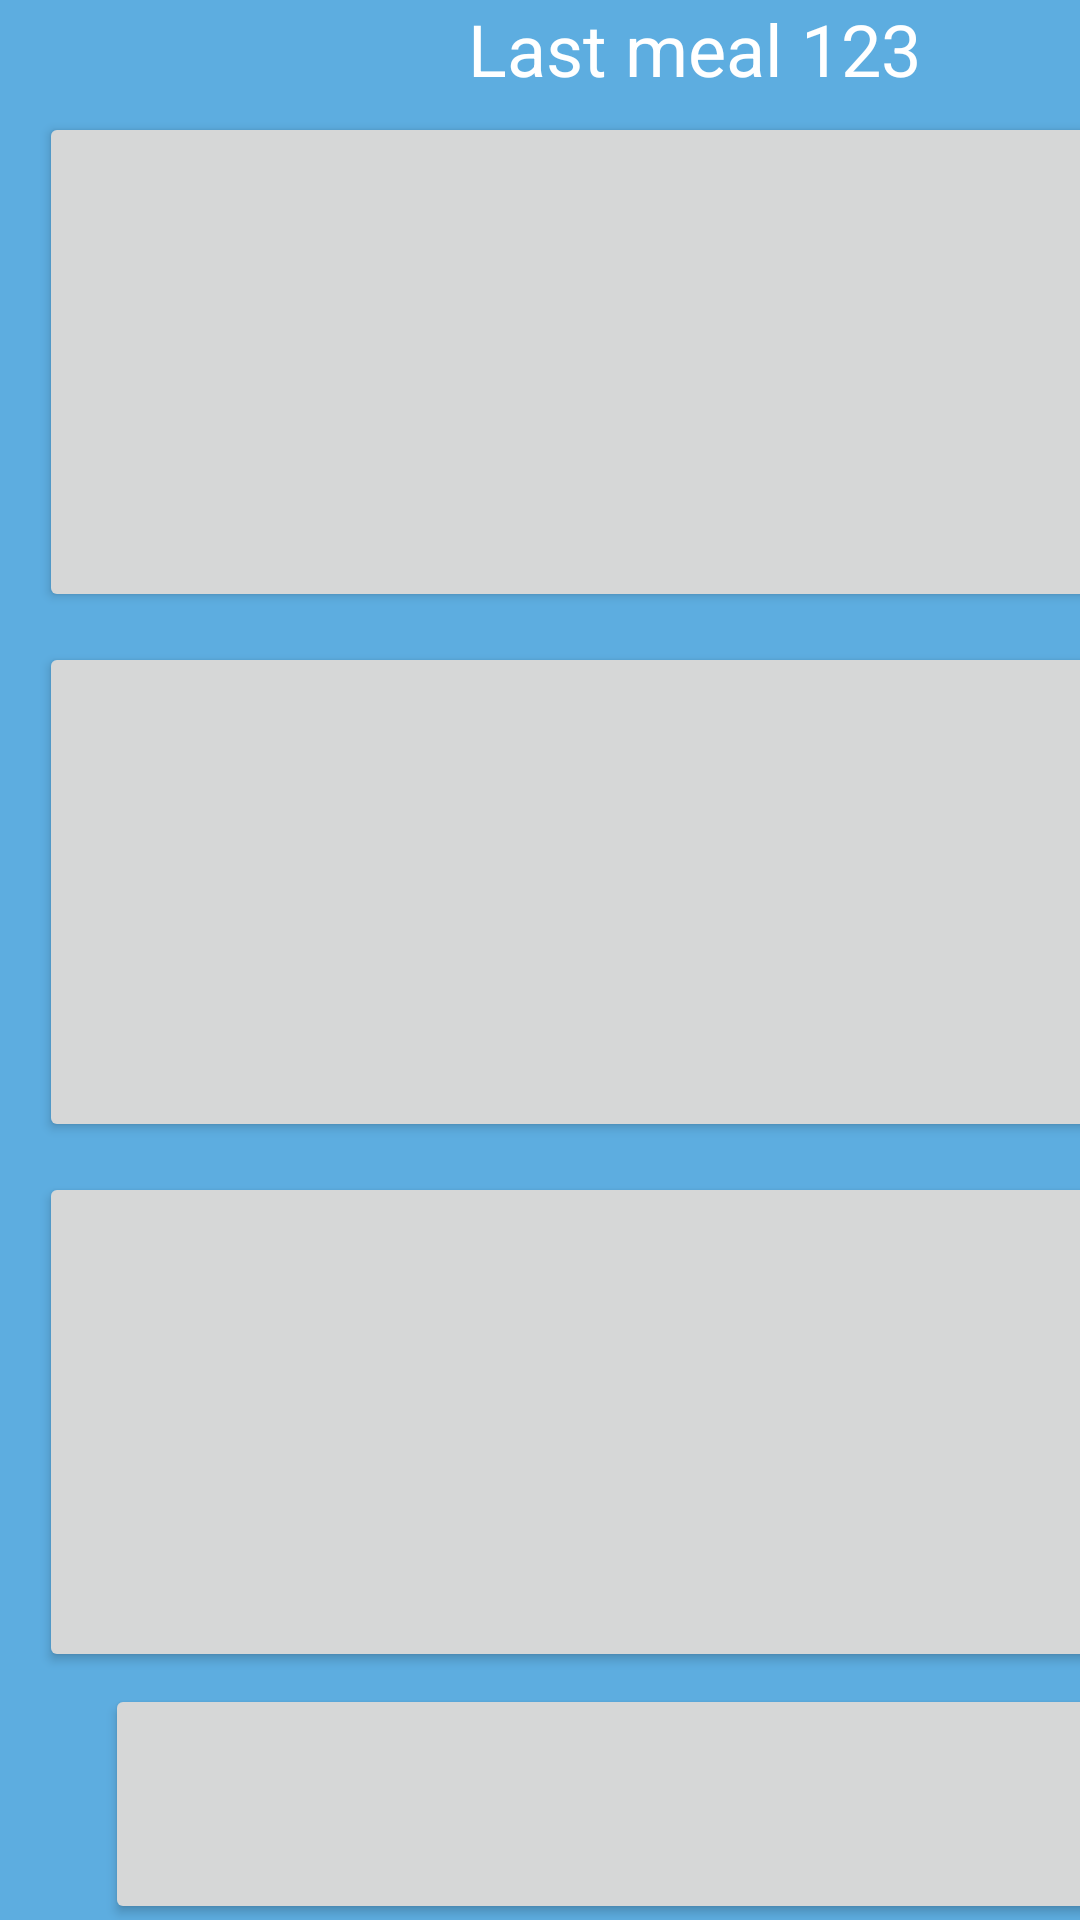

Android layout source for this screen:
<!-- AndroidManifest.xml: application theme AppTheme -->
<!-- res/layout/add_meal_design.xml -->
<LinearLayout xmlns:android="http://schemas.android.com/apk/res/android"
    android:layout_width="match_parent"
    android:layout_height="match_parent"
    android:background="@color/appBackground"
    android:orientation="vertical"
    android:weightSum="1"
    >

    <LinearLayout
        android:layout_width="match_parent"
        android:layout_height="match_parent"
        android:background="@color/appBackground"
        android:orientation="vertical"
        android:weightSum="1">


        <TableLayout
            android:layout_width="match_parent"
            android:layout_height="match_parent">

            <TableRow
                android:layout_width="match_parent"
                android:layout_height="match_parent">


                <TextView
                    android:id="@+id/lastMealText"
                    android:layout_width="wrap_content"
                    android:layout_height="wrap_content"
                    android:text="Last meal 123"
                    android:textAlignment="center"
                    android:textColor="@android:color/white"
                    android:textSize="24sp" />
            </TableRow>

            <TableRow
                android:layout_width="match_parent"
                android:layout_height="match_parent" >

                <Button
                    android:id="@+id/snackButton"
                    android:layout_width="1350px"
                    android:layout_height="500px"
                    android:layout_marginLeft="13dp"
                    android:layout_marginTop="5dp"
                    android:layout_marginBottom="5dp"
                    android:layout_gravity="center_vertical"
                    />

            </TableRow>

            <TableRow
                android:layout_width="match_parent"
                android:layout_height="match_parent" >

                <Button
                    android:id="@+id/midSizeButton"
                    android:layout_width="1350px"
                    android:layout_height="500px"
                    android:layout_marginLeft="13dp"
                    android:layout_marginTop="5dp"
                    android:layout_marginBottom="5dp"
                    android:layout_gravity="center_vertical"
                    />

            </TableRow>

            <TableRow
                android:layout_width="match_parent"
                android:layout_height="match_parent" >

                <Button
                    android:id="@+id/fullMealButton"
                    android:layout_width="1350px"
                    android:layout_height="500px"
                    android:layout_marginLeft="13dp"
                    android:layout_marginTop="5dp"
                    android:layout_marginBottom="5dp"
                    android:layout_gravity="center_vertical"
                    />
            </TableRow>

            <TableRow
                android:layout_width="match_parent"
                android:layout_height="match_parent"
                >

                <Button
                    android:id="@+id/addMealButton"
                    android:layout_width="1050px"
                    android:layout_height="240px"
                    android:layout_marginLeft="35dp"
                    android:layout_marginRight="35dp"
                    android:layout_marginTop="5dp"
                    android:layout_marginBottom="5dp"
                    android:layout_gravity="center_vertical"
                    />

            </TableRow>
        </TableLayout>

    </LinearLayout>
</LinearLayout>
<!-- resources referenced by this layout -->
<resources>
  <color name="appBackground">#5DADE0</color>
  <style name="AppTheme" parent="Theme.AppCompat.Light.DarkActionBar">
          
          <item name="colorPrimary">@color/colorPrimary</item>
          <item name="colorPrimaryDark">@color/colorPrimaryDark</item>
          <item name="colorAccent">@color/colorAccent</item>
      </style>
  <color name="colorPrimary">#3F51B5</color>
  <color name="colorPrimaryDark">#303F9F</color>
  <color name="colorAccent">#4043ff</color>
</resources>
